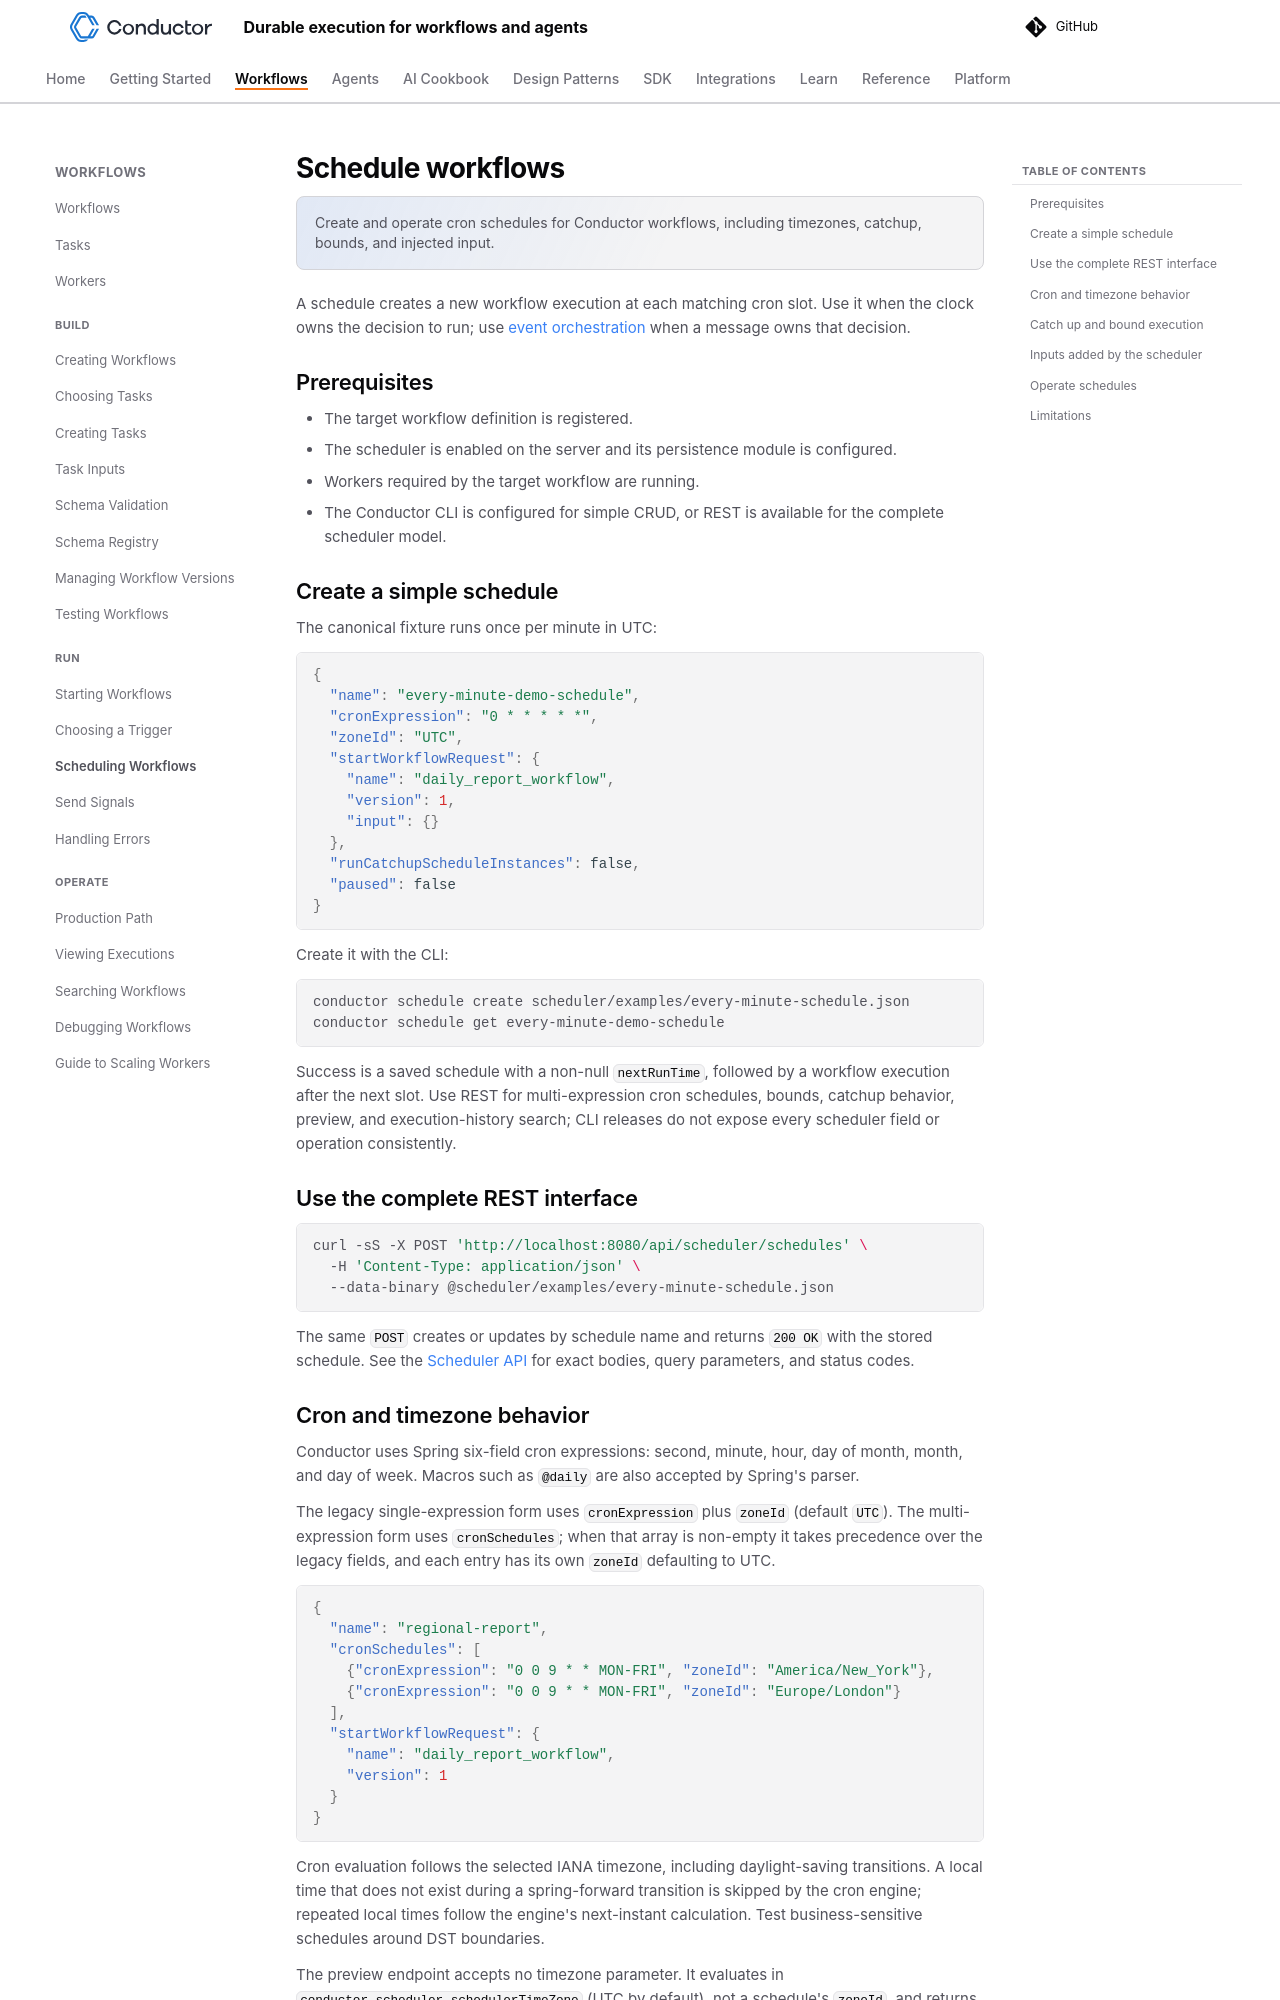

repository: conductor-oss/conductor · page: devguide/how-tos/Workflows/scheduling-workflows.html · generator: mkdocs

---
description: Create and operate cron schedules for Conductor workflows, including timezones, catchup, bounds, and injected input.
---

# Schedule workflows

A schedule creates a new workflow execution at each matching cron slot. Use it when the clock owns the decision to run; use [event orchestration](../event-bus.md) when a message owns that decision.

## Prerequisites

- The target workflow definition is registered.
- The scheduler is enabled on the server and its persistence module is configured.
- Workers required by the target workflow are running.
- The Conductor CLI is configured for simple CRUD, or REST is available for the complete scheduler model.

## Create a simple schedule

The canonical fixture runs once per minute in UTC:

```json
--8<-- "scheduler/examples/every-minute-schedule.json"
```

Create it with the CLI:

```bash
conductor schedule create scheduler/examples/every-minute-schedule.json
conductor schedule get every-minute-demo-schedule
```

Success is a saved schedule with a non-null `nextRunTime`, followed by a workflow execution after the next slot. Use REST for multi-expression cron schedules, bounds, catchup behavior, preview, and execution-history search; CLI releases do not expose every scheduler field or operation consistently.

## Use the complete REST interface

```bash
curl -sS -X POST 'http://localhost:8080/api/scheduler/schedules' \
  -H 'Content-Type: application/json' \
  --data-binary @scheduler/examples/every-minute-schedule.json
```

The same `POST` creates or updates by schedule name and returns `200 OK` with the stored schedule. See the [Scheduler API](../../../documentation/api/scheduler.md) for exact bodies, query parameters, and status codes.

## Cron and timezone behavior

Conductor uses Spring six-field cron expressions: second, minute, hour, day of month, month, and day of week. Macros such as `@daily` are also accepted by Spring's parser.

The legacy single-expression form uses `cronExpression` plus `zoneId` (default `UTC`). The multi-expression form uses `cronSchedules`; when that array is non-empty it takes precedence over the legacy fields, and each entry has its own `zoneId` defaulting to UTC.

```json
{
  "name": "regional-report",
  "cronSchedules": [
    {"cronExpression": "0 0 9 * * MON-FRI", "zoneId": "America/New_York"},
    {"cronExpression": "0 0 9 * * MON-FRI", "zoneId": "Europe/London"}
  ],
  "startWorkflowRequest": {
    "name": "daily_report_workflow",
    "version": 1
  }
}
```

Cron evaluation follows the selected IANA timezone, including daylight-saving transitions. A local time that does not exist during a spring-forward transition is skipped by the cron engine; repeated local times follow the engine's next-instant calculation. Test business-sensitive schedules around DST boundaries.

The preview endpoint accepts no timezone parameter. It evaluates in `conductor.scheduler.schedulerTimeZone` (UTC by default), not a schedule's `zoneId`, and returns at most five times even if `limit` is larger.
